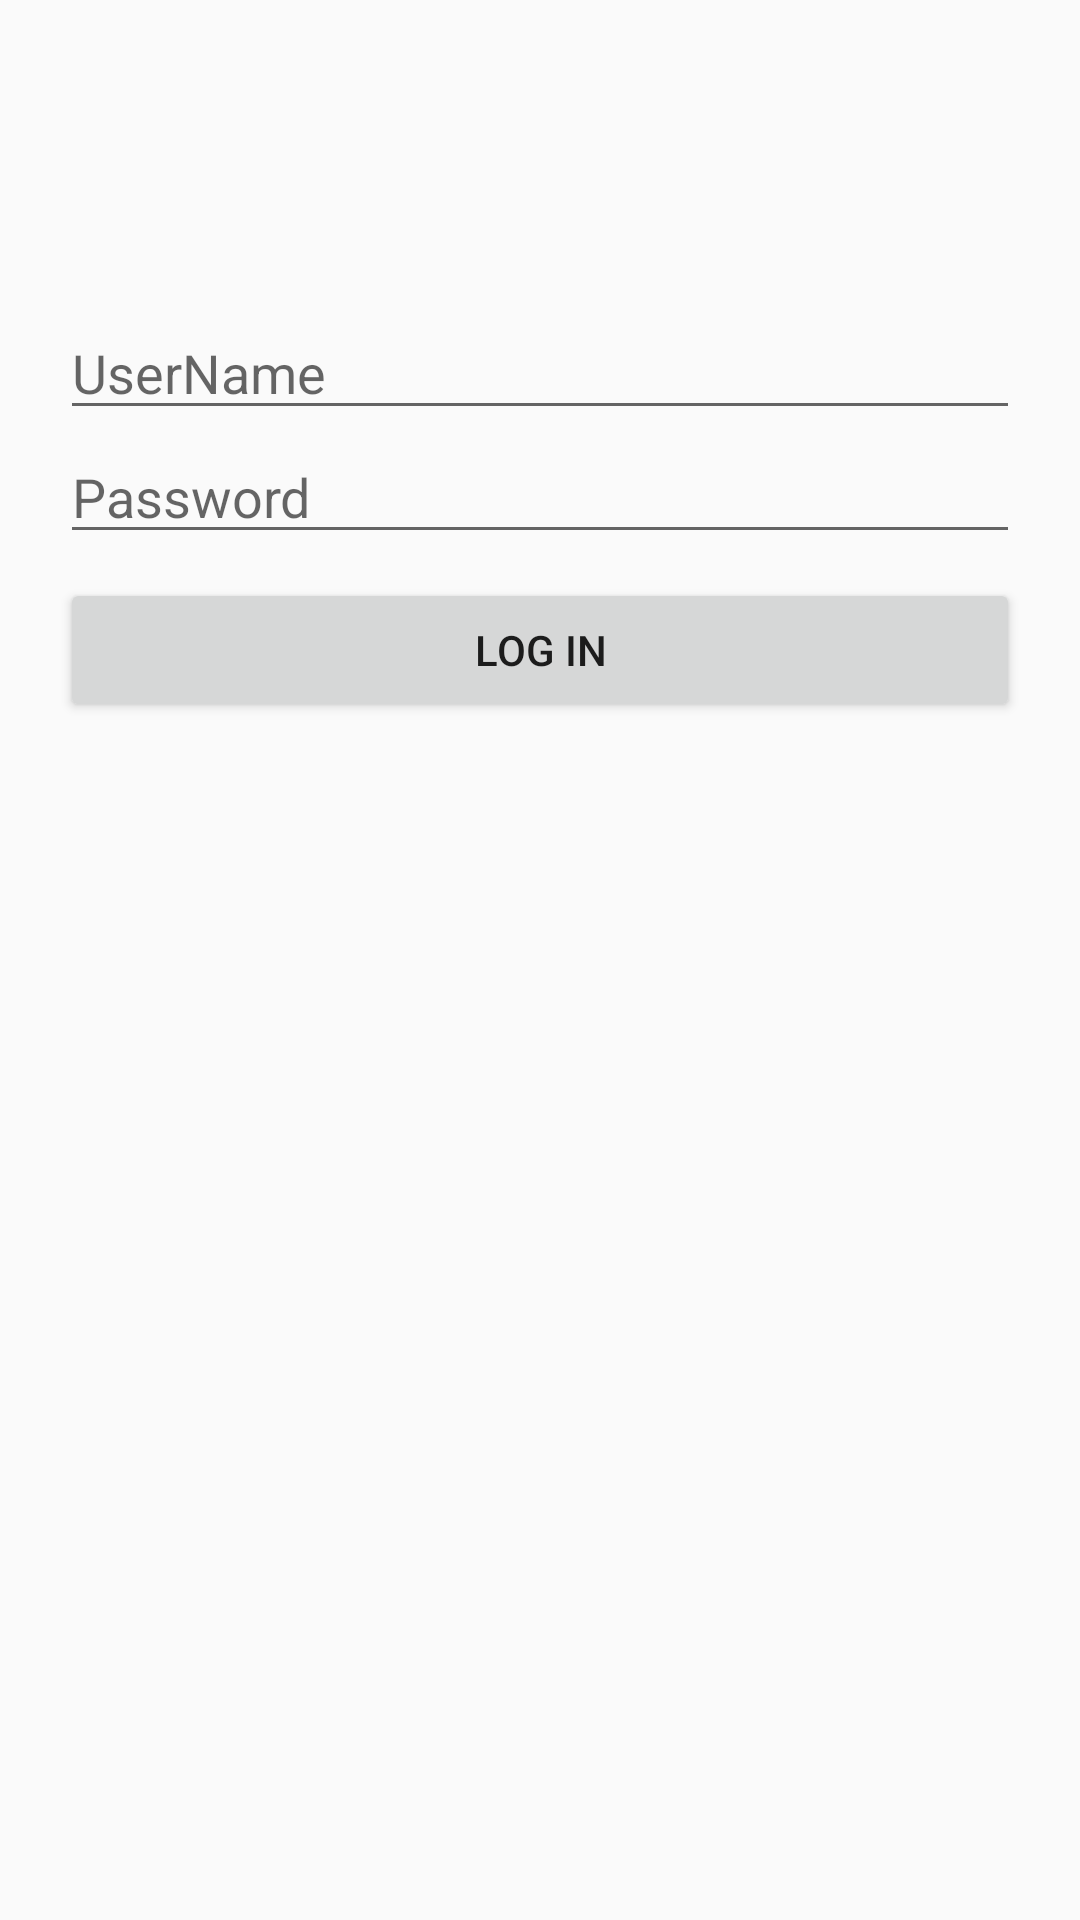

Reconstruct the res/layout file that produces this screen, plus the resources it refers to.
<!-- AndroidManifest.xml: application theme AppTheme -->
<!-- res/layout/activity_login.xml -->
<?xml version="1.0" encoding="utf-8"?>
<layout>

    <data>

        <variable
            name="loginPresenter"
            type="fall.jonathan.octocal.principal.principal.login.LogPresenter" />
    </data>

    <LinearLayout xmlns:android="http://schemas.android.com/apk/res/android"
        xmlns:tools="http://schemas.android.com/tools"
        android:layout_width="match_parent"
        android:layout_height="match_parent"
        android:padding="20dp"
        android:orientation="vertical"
        tools:context=".principal.principal.login.LogView">

        <ImageView
            android:layout_width="50dp"
            android:layout_height="50dp"
            android:layout_gravity="center_horizontal"
            android:layout_margin="16dp"
            android:src="@android:drawable/sym_def_app_icon" />

        <EditText
            android:layout_width="match_parent"
            android:layout_height="wrap_content"
            android:ems="10"
            android:hint="UserName"
            android:inputType="textPersonName" />

        <EditText
            android:layout_width="match_parent"
            android:layout_height="wrap_content"
            android:ems="10"
            android:hint="Password"
            android:inputType="textPassword" />

        <Button
            style="@style/buttonTheme"
            android:onClick="@{loginPresenter::signIn}"
            android:text="Log in" />


    </LinearLayout>
</layout>
<!-- resources referenced by this layout -->
<resources>
  <style name="buttonTheme">
          <item name="android:layout_width">match_parent</item>
          <item name="android:layout_height">wrap_content</item>
          <item name="android:layout_marginBottom">8dp</item>
          <item name="android:layout_marginTop">8dp</item>
      </style>
  <style name="AppTheme" parent="Theme.AppCompat.Light.DarkActionBar">
          
          <item name="colorPrimary">@color/colorPrimary</item>
          <item name="colorPrimaryDark">@color/colorPrimaryDark</item>
          <item name="colorAccent">@color/colorAccent</item>
      </style>
  <!-- not gathered from this repository: default colours our renderer supplied (Android Studio template values) -->
  <color name="colorPrimary">#FF6200EE</color>
  <color name="colorPrimaryDark">#FF3700B3</color>
  <color name="colorAccent">#FF03DAC5</color>
</resources>
